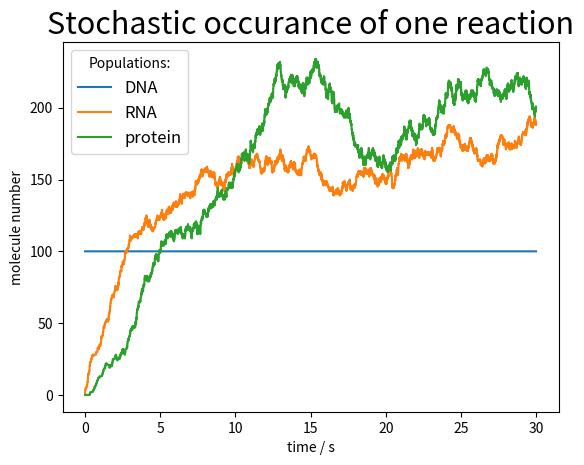
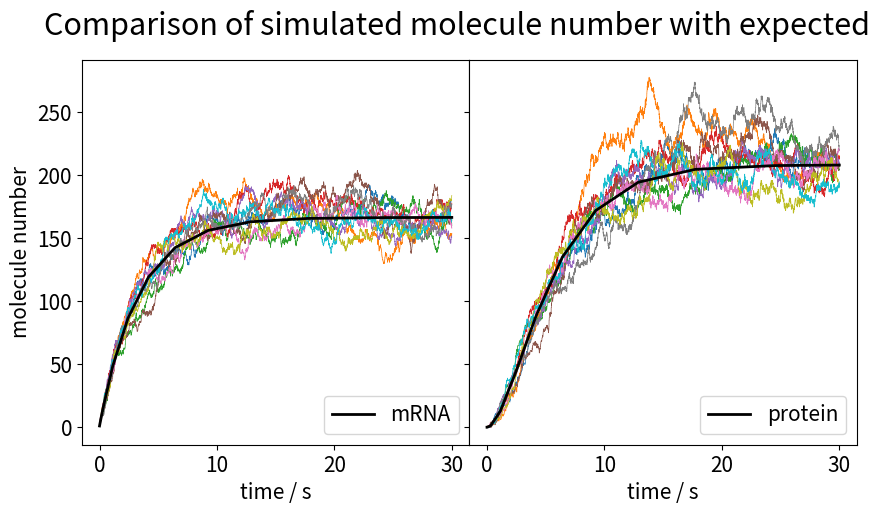

Python code for these plots, in order:
import numpy as np
from scipy.special import factorial, binom
import matplotlib.pyplot as plt
import math
import scipy


def choose_t_r(a0, a):
    """Choose the next time and reaction happening randomly."""
    r1 = np.random.random()
    r2 = np.random.random()
    T = (1/a0)*math.log(1/r1)

    mu = 0
    N = r2*a0 - a[mu]
    while (N > 0):
        mu += 1
        N -= a[mu]
    next_r = mu
    return T, next_r


def my_gillespie(init, rates, stoch_subst, stoch_prods, tmax, nrmax):
    """The main calculation of the Gillespie alogrithm."""
    stoch = stoch_prods + stoch_subst
    num_rxn, num_spec = np.shape(stoch)
    current_species = init.copy()
    current_t = 0
    t_count = 0
    largenum = 1000000
    store_t = np.zeros(largenum)
    store_mols = np.zeros((largenum, num_spec))
    store_r = np.zeros(largenum)
    store_t[t_count] = current_t
    store_mols[t_count, :] = current_species
    # The main loop over the time given
    while (current_t < tmax):
        a = np.ones(num_rxn)
        for i in range(num_rxn):
            hi = 1
            for j in range(len(init)):
                if (stoch_subst[i, j]):
                    if (current_species[j]):
                        hi = hi*binom(current_species[j],
                                      np.absolute(
                                      stoch_subst[i, j]))*factorial(
                                      np.absolute(stoch_subst[i, j]))
                    else:
                        hi = 0
            a[i] = hi*rates[i]
        a0 = sum(a)
        T, next_r = choose_t_r(a0, a)
        current_t += T
        current_species += np.transpose(stoch[next_r, :])
        t_count += 1
        store_t[t_count] = current_t
        store_mols[t_count, :] = current_species
        store_r[t_count] = next_r
    # Store the values accordingly to return
    store_t = store_t[:t_count]
    store_mols = store_mols[:t_count, :]
    store_r = store_r[:t_count]
    return store_t, store_mols, store_r


genesub = np.array([[-1, 0, 0], [0, -1, 0], [0, -1, 0], [0, 0, -1]])
genepro = np.array([[1, 1, 0], [0, 1, 1], [0, 0, 0], [0, 0, 0]])
rates = np.array([0.5, 0.5, 0.3, 0.4])
init = np.array([100, 1, 0])
tmax = 30
nrmax = 100
store_t, store_mols, store_r = my_gillespie(init, rates, genesub,
                                            genepro, tmax, nrmax)
plt.step(store_t, store_mols, label=['DNA', 'RNA', 'protein'])
plt.xlabel('time / s')
plt.ylabel('molecule number')
plt.legend(title='Populations:', fontsize=12)
plt.title('Stochastic occurance of one reaction', fontsize=22)
plt.rcParams.update({'font.size': 15})
plt.show()
# Iterate 10 times for average
iter = 10
store_DNA = np.zeros(iter)
store_RNA = np.zeros(iter)
store_protein = np.zeros(iter)
fig, ax = plt.subplots(1, 2,
                       figsize=(10, 5),
                       sharex=True,
                       sharey=True)
for i in range(0, iter):
    t_temp, mol_temp, r_temp = my_gillespie(init, rates,
                                            genesub, genepro,
                                            tmax, nrmax)
    ax[0].step(t_temp, mol_temp[:, 1], '-', linewidth=0.5)
    ax[0].set_xlabel('time / s')
    ax[0].set_ylabel('molecule number')
    ax[1].step(t_temp, mol_temp[:, 2], '-', linewidth=0.5)
    ax[1].set_xlabel('time / s')


def F(t, x):
    """Rate equation of the gene expression."""
    ret = np.zeros(len(init))
    for i in range(0, len(genepro)):
        ret -= genesub[i].dot(x)*rates[i]*(genepro[i]+genesub[i])
    return ret


# Solve the rate equation and plot with the simulated results
results = scipy.integrate.solve_ivp(F, (0, tmax), init)
ax[0].plot(results.t, results.y[1], '-', c='black', label='mRNA',
           linewidth=2.0)
ax[0].legend(loc='lower right')
ax[1].plot(results.t, results.y[2], '-', c='black', label='protein',
           linewidth=2.0)
ax[1].legend(loc='lower right')
fig.subplots_adjust(hspace=0.5,
                    wspace=0)
fig.suptitle('Comparison of simulated molecule number with expected',
             fontsize=22)
plt.rcParams.update({'font.size': 15})
plt.show()
